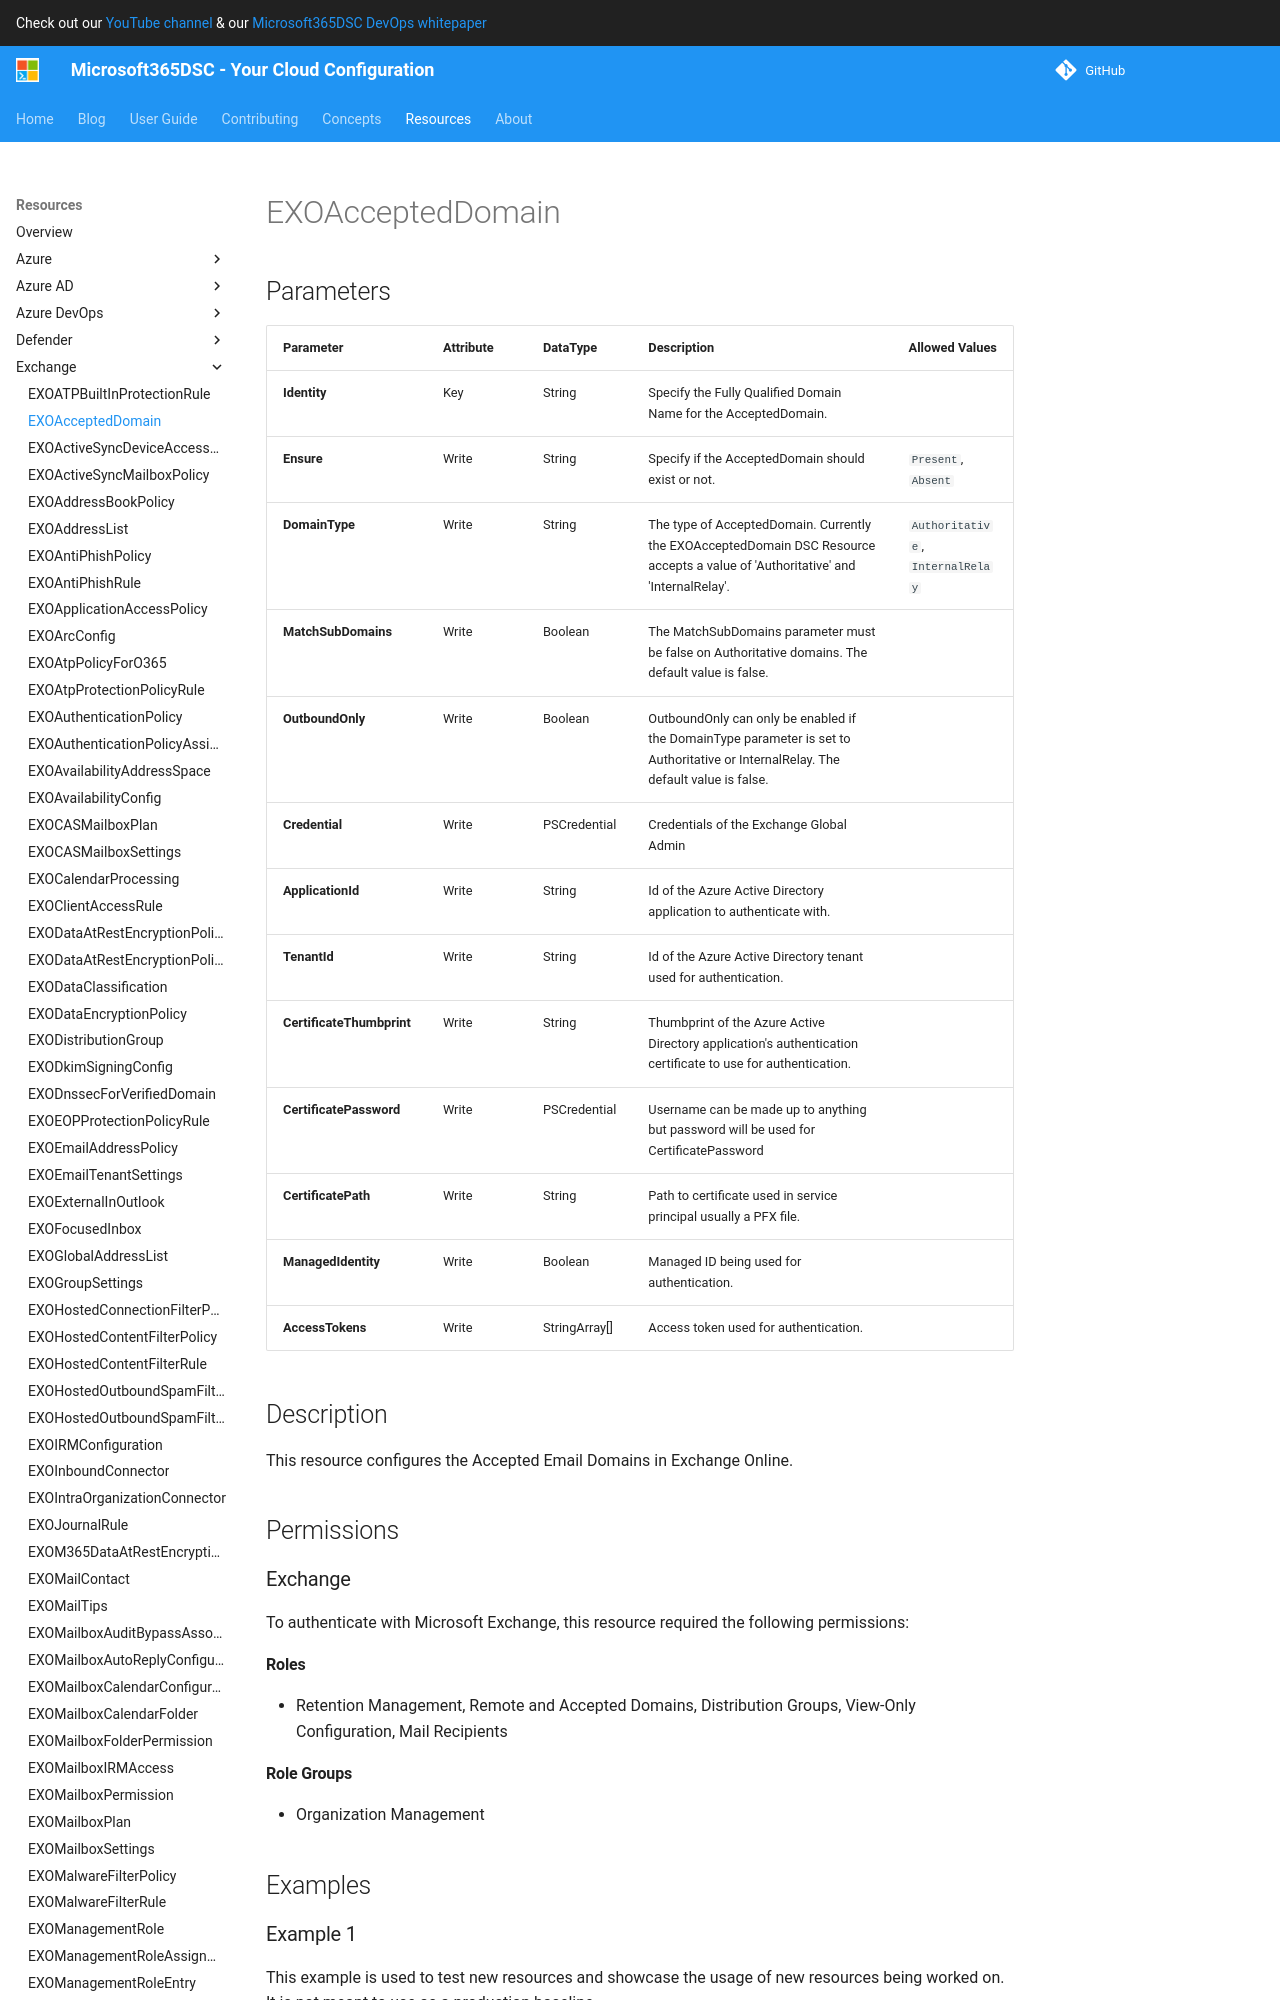

repository: microsoft/Microsoft365DSC · page: resources/exchange/EXOAcceptedDomain/index.html · generator: mkdocs

# EXOAcceptedDomain

## Parameters

| Parameter | Attribute | DataType | Description | Allowed Values |
| --- | --- | --- | --- | --- |
| **Identity** | Key | String | Specify the Fully Qualified Domain Name for the AcceptedDomain. | |
| **Ensure** | Write | String | Specify if the AcceptedDomain should exist or not. | `Present`, `Absent` |
| **DomainType** | Write | String | The type of AcceptedDomain.  Currently the EXOAcceptedDomain DSC Resource accepts a value of 'Authoritative' and 'InternalRelay'. | `Authoritative`, `InternalRelay` |
| **MatchSubDomains** | Write | Boolean | The MatchSubDomains parameter must be false on Authoritative domains. The default value is false. | |
| **OutboundOnly** | Write | Boolean | OutboundOnly can only be enabled if the DomainType parameter is set to Authoritative or InternalRelay. The default value is false. | |
| **Credential** | Write | PSCredential | Credentials of the Exchange Global Admin | |
| **ApplicationId** | Write | String | Id of the Azure Active Directory application to authenticate with. | |
| **TenantId** | Write | String | Id of the Azure Active Directory tenant used for authentication. | |
| **CertificateThumbprint** | Write | String | Thumbprint of the Azure Active Directory application's authentication certificate to use for authentication. | |
| **CertificatePassword** | Write | PSCredential | Username can be made up to anything but password will be used for CertificatePassword | |
| **CertificatePath** | Write | String | Path to certificate used in service principal usually a PFX file. | |
| **ManagedIdentity** | Write | Boolean | Managed ID being used for authentication. | |
| **AccessTokens** | Write | StringArray[] | Access token used for authentication. | |

## Description

This resource configures the Accepted Email Domains in Exchange Online.

## Permissions

### Exchange

To authenticate with Microsoft Exchange, this resource required the following permissions:

#### Roles

- Retention Management, Remote and Accepted Domains, Distribution Groups, View-Only Configuration, Mail Recipients

#### Role Groups

- Organization Management

## Examples
